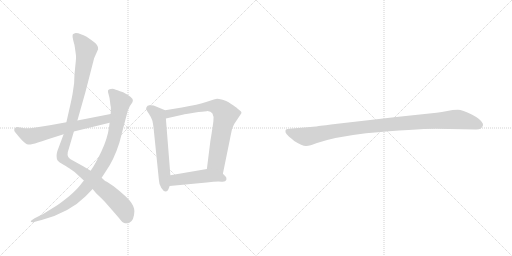
t = 0.00 s
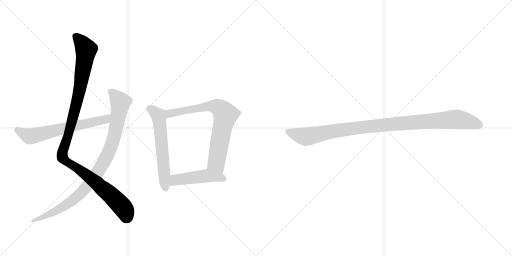
t = 1.27 s
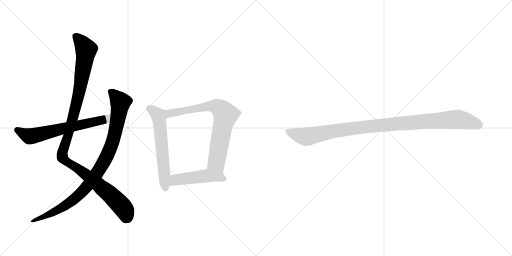
t = 2.54 s
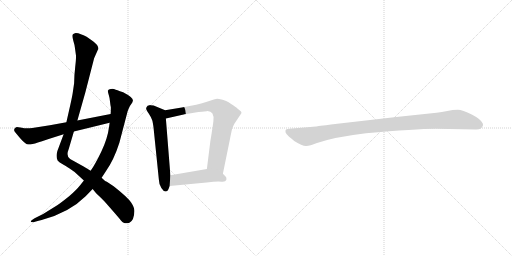
t = 3.81 s
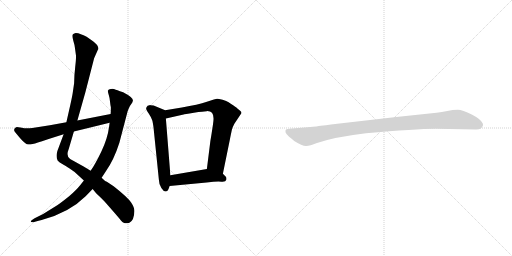
t = 5.08 s
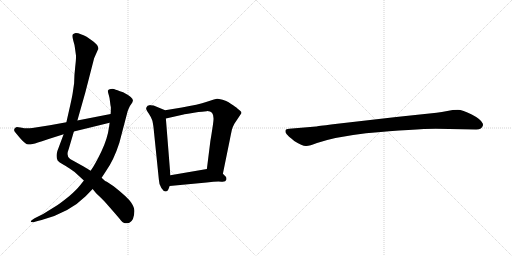
t = 6.36 s

The animated SVG that drew these frames (rendered in a browser with its animation timeline set to each time). Animation: 7 CSS @keyframes rules; one cycle of 6.36 s.

<svg version="1.1" viewBox="0 0 2048 1024" xmlns="http://www.w3.org/2000/svg">
  <g stroke="lightgray" stroke-dasharray="1,1" stroke-width="1" transform="scale(4, 4)">
    <line x1="0" y1="0" x2="256" y2="256"></line>
    <line x1="256" y1="0" x2="0" y2="256"></line>
    <line x1="128" y1="0" x2="128" y2="256"></line>
    <line x1="0" y1="128" x2="256" y2="128"></line>
    <line x1="256" y1="0" x2="512" y2="256"></line>
    <line x1="512" y1="0" x2="256" y2="256"></line>
    <line x1="384" y1="0" x2="384" y2="256"></line>
    <line x1="256" y1="128" x2="512" y2="128"></line>
  </g>
<g transform="scale(1, -1) translate(0, -850)">
   <style type="text/css">
    @keyframes keyframes0 {
      from {
       stroke: black;
       stroke-dashoffset: 1127;
       stroke-width: 128;
       }
       79% {
       animation-timing-function: step-end;
       stroke: black;
       stroke-dashoffset: 0;
       stroke-width: 128;
       }
       to {
       stroke: black;
       stroke-width: 1024;
       }
       }
       #make-me-a-hanzi-animation-0 {
         animation: keyframes0 1.167155s both;
         animation-delay: 0.000000s;
         animation-timing-function: linear;
       }
    @keyframes keyframes1 {
      from {
       stroke: black;
       stroke-dashoffset: 947;
       stroke-width: 128;
       }
       76% {
       animation-timing-function: step-end;
       stroke: black;
       stroke-dashoffset: 0;
       stroke-width: 128;
       }
       to {
       stroke: black;
       stroke-width: 1024;
       }
       }
       #make-me-a-hanzi-animation-1 {
         animation: keyframes1 1.020671s both;
         animation-delay: 1.167155s;
         animation-timing-function: linear;
       }
    @keyframes keyframes2 {
      from {
       stroke: black;
       stroke-dashoffset: 642;
       stroke-width: 128;
       }
       68% {
       animation-timing-function: step-end;
       stroke: black;
       stroke-dashoffset: 0;
       stroke-width: 128;
       }
       to {
       stroke: black;
       stroke-width: 1024;
       }
       }
       #make-me-a-hanzi-animation-2 {
         animation: keyframes2 0.772461s both;
         animation-delay: 2.187826s;
         animation-timing-function: linear;
       }
    @keyframes keyframes3 {
      from {
       stroke: black;
       stroke-dashoffset: 598;
       stroke-width: 128;
       }
       66% {
       animation-timing-function: step-end;
       stroke: black;
       stroke-dashoffset: 0;
       stroke-width: 128;
       }
       to {
       stroke: black;
       stroke-width: 1024;
       }
       }
       #make-me-a-hanzi-animation-3 {
         animation: keyframes3 0.736654s both;
         animation-delay: 2.960287s;
         animation-timing-function: linear;
       }
    @keyframes keyframes4 {
      from {
       stroke: black;
       stroke-dashoffset: 746;
       stroke-width: 128;
       }
       71% {
       animation-timing-function: step-end;
       stroke: black;
       stroke-dashoffset: 0;
       stroke-width: 128;
       }
       to {
       stroke: black;
       stroke-width: 1024;
       }
       }
       #make-me-a-hanzi-animation-4 {
         animation: keyframes4 0.857096s both;
         animation-delay: 3.696941s;
         animation-timing-function: linear;
       }
    @keyframes keyframes5 {
      from {
       stroke: black;
       stroke-dashoffset: 472;
       stroke-width: 128;
       }
       61% {
       animation-timing-function: step-end;
       stroke: black;
       stroke-dashoffset: 0;
       stroke-width: 128;
       }
       to {
       stroke: black;
       stroke-width: 1024;
       }
       }
       #make-me-a-hanzi-animation-5 {
         animation: keyframes5 0.634115s both;
         animation-delay: 4.554037s;
         animation-timing-function: linear;
       }
    @keyframes keyframes6 {
      from {
       stroke: black;
       stroke-dashoffset: 1030;
       stroke-width: 128;
       }
       77% {
       animation-timing-function: step-end;
       stroke: black;
       stroke-dashoffset: 0;
       stroke-width: 128;
       }
       to {
       stroke: black;
       stroke-width: 1024;
       }
       }
       #make-me-a-hanzi-animation-6 {
         animation: keyframes6 1.088216s both;
         animation-delay: 5.188152s;
         animation-timing-function: linear;
       }
</style>
<path d="M 391.5 651.5 L 392.5 652.5 Q 396.5 669.5 366.5 689.5 L 346.5 703.5 Q 344.5 705.5 326.0 712.5 Q 307.5 719.5 299.5 717.5 Q 291.5 715.5 290.5 711.5 Q 288.5 702.5 293.5 686.5 Q 298.5 670.5 299.5 660.5 L 303.5 631.5 Q 305.5 622.5 301.0 584.5 Q 296.5 546.5 296.5 517.5 L 290.5 476.5 Q 287.5 457.5 275.5 405.5 L 265.5 361.5 L 254.5 313.5 L 229.5 246.5 Q 222.5 222.5 230.5 208.5 Q 236.5 201.5 247.5 195.5 L 264.5 185.5 Q 267.5 183.5 275.5 178.5 L 298.5 162.5 L 335.5 128.5 L 370.5 94.5 L 384.5 77.5 L 406.5 56.5 Q 423.5 39.5 477.5 -23.5 Q 490.5 -41.5 499.5 -42.5 Q 508.5 -43.5 517.5 -40.5 Q 536.5 -31.5 537.5 5.5 Q 538.5 19.5 524.5 40.5 Q 510.5 61.5 454.5 105.5 L 427.5 123.5 Q 419.5 125.5 406.5 139.5 L 362.5 167.5 L 334.5 184.5 L 280.5 214.5 Q 262.5 224.5 275.5 256.5 L 295.5 324.5 L 309.5 368.5 L 341.5 481.5 L 376.5 617.5 L 391.5 651.5 Z" fill="lightgray"></path> 
<path d="M 335.5 128.5 L 320.5 109.5 Q 305.5 90.5 276.5 65.5 Q 236.5 33.5 222.5 25.5 L 172.5 -5.5 L 138.5 -22.5 L 129.5 -28.5 Q 122.5 -32.5 123.0 -36.0 Q 123.5 -39.5 133.5 -38.5 L 150.5 -33.5 L 166.5 -29.5 Q 276.5 -0.5 342.5 65.5 L 370.5 94.5 L 406.5 139.5 L 423.5 165.5 Q 455.5 210.5 477.5 279.5 L 510.5 405.5 L 514.5 415.5 Q 518.5 426.5 524.5 433.5 Q 530.5 440.5 531.5 447.5 Q 534.5 459.5 492.5 481.5 Q 464.5 491.5 458.5 493.5 Q 452.5 495.5 443.0 494.0 Q 433.5 492.5 432.0 488.5 Q 430.5 484.5 434.5 472.0 Q 438.5 459.5 440.0 444.5 Q 441.5 429.5 443.5 421.5 Q 443.5 402.5 442.5 394.5 L 438.5 359.5 L 436.5 344.5 Q 430.5 296.5 405.0 243.5 Q 379.5 190.5 362.5 167.5 L 335.5 128.5 Z" fill="lightgray"></path> 
<path d="M 265.5 361.5 L 199.5 349.5 L 129.5 338.5 Q 102.5 335.5 87.5 339.5 Q 71.5 342.5 67.5 342.5 Q 62.5 342.5 58.5 336.5 Q 54.5 330.5 58.5 324.5 Q 62.5 318.5 82.5 295.5 Q 102.5 272.5 113.5 272.5 Q 124.5 271.5 151.5 280.5 Q 178.5 289.5 254.5 313.5 L 295.5 324.5 L 438.5 359.5 C 467.5 366.5 471.5 400.5 442.5 394.5 L 309.5 368.5 L 265.5 361.5 Z" fill="lightgray"></path> 
<path d="M 660.5 409.5 L 614.5 428.5 L 602.5 429.5 L 600.5 430.5 Q 599.5 430.5 590.5 427.5 Q 584.5 421.5 584.5 416.5 Q 584.5 411.5 595.5 395.5 Q 606.5 378.5 608.5 370.5 Q 611.5 362.5 614.5 336.5 L 635.5 131.5 Q 635.5 114.5 645.5 98.5 Q 655.5 82.5 664.5 84.5 Q 672.5 86.5 674.5 95.5 L 678.5 106.5 L 681.5 149.5 L 663.5 376.5 C 661.5 406.5 660.5 409.5 660.5 409.5 Z" fill="lightgray"></path> 
<path d="M 891.5 155.5 L 919.5 292.5 Q 920.5 298.5 924.5 317.5 L 927.5 331.5 Q 928.5 338.5 937.5 355.5 L 963.5 394.5 Q 969.5 400.5 960.5 407.5 Q 951.5 414.5 949.5 416.5 Q 947.5 418.5 945.5 420.5 Q 942.5 422.5 932.5 429.5 Q 922.5 436.5 914.5 441.5 Q 906.5 446.5 890.5 451.5 Q 873.5 455.5 868.5 455.5 Q 862.5 455.5 827.5 443.5 Q 792.5 431.5 727.5 420.5 L 660.5 409.5 C 630.5 404.5 634.5 369.5 663.5 376.5 L 734.5 392.5 Q 735.5 393.5 775.5 399.5 Q 815.5 405.5 826.5 405.5 Q 858.5 407.5 853.5 365.5 Q 850.5 339.5 841.5 286.5 L 827.5 174.5 C 823.5 144.5 885.5 126.5 891.5 155.5 Z" fill="lightgray"></path> 
<path d="M 678.5 106.5 L 826.5 120.5 Q 868.5 125.5 885.5 123.5 Q 902.5 121.5 905.5 131.5 Q 907.5 141.5 901.5 145.5 L 891.5 155.5 C 870.5 176.5 857.5 179.5 827.5 174.5 L 681.5 149.5 C 651.5 144.5 648.5 103.5 678.5 106.5 Z" fill="lightgray"></path> 
<path d="M 1743.0 335.0 L 1905.0 332.0 Q 1928.0 332.0 1932.0 349.0 Q 1932.0 354.0 1931.0 356.0 Q 1924.0 373.0 1887.0 392.0 Q 1850.0 411.0 1831.0 411.0 Q 1811.0 411.0 1789.0 406.0 Q 1767.0 401.0 1746.0 399.0 L 1585.0 382.0 L 1332.0 353.0 Q 1268.0 345.0 1264.0 344.0 L 1157.0 335.0 Q 1143.0 334.0 1142.0 328.0 Q 1140.0 321.0 1146.0 314.0 Q 1151.0 307.0 1177.0 286.0 Q 1210.0 265.0 1225.0 266.0 Q 1239.0 266.0 1268.0 278.0 Q 1338.0 302.0 1464.0 317.0 Q 1663.0 335.0 1743.0 335.0 Z" fill="lightgray"></path> 
      <clipPath id="make-me-a-hanzi-clip-0">
      <path d="M 391.5 651.5 L 392.5 652.5 Q 396.5 669.5 366.5 689.5 L 346.5 703.5 Q 344.5 705.5 326.0 712.5 Q 307.5 719.5 299.5 717.5 Q 291.5 715.5 290.5 711.5 Q 288.5 702.5 293.5 686.5 Q 298.5 670.5 299.5 660.5 L 303.5 631.5 Q 305.5 622.5 301.0 584.5 Q 296.5 546.5 296.5 517.5 L 290.5 476.5 Q 287.5 457.5 275.5 405.5 L 265.5 361.5 L 254.5 313.5 L 229.5 246.5 Q 222.5 222.5 230.5 208.5 Q 236.5 201.5 247.5 195.5 L 264.5 185.5 Q 267.5 183.5 275.5 178.5 L 298.5 162.5 L 335.5 128.5 L 370.5 94.5 L 384.5 77.5 L 406.5 56.5 Q 423.5 39.5 477.5 -23.5 Q 490.5 -41.5 499.5 -42.5 Q 508.5 -43.5 517.5 -40.5 Q 536.5 -31.5 537.5 5.5 Q 538.5 19.5 524.5 40.5 Q 510.5 61.5 454.5 105.5 L 427.5 123.5 Q 419.5 125.5 406.5 139.5 L 362.5 167.5 L 334.5 184.5 L 280.5 214.5 Q 262.5 224.5 275.5 256.5 L 295.5 324.5 L 309.5 368.5 L 341.5 481.5 L 376.5 617.5 L 391.5 651.5 Z" fill="lightgray"></path>
      </clipPath>
      <path clip-path="url(#make-me-a-hanzi-clip-0)" d="M 300.5 705.5 L 323.5 684.5 L 344.5 651.5 L 313.5 466.5 L 276.5 322.5 L 250.5 246.5 L 249.5 221.5 L 393.5 113.5 L 456.5 57.5 L 495.5 14.5 L 504.5 -21.5 " fill="none" id="make-me-a-hanzi-animation-0" stroke-dasharray="999 1998" stroke-linecap="round"></path>

      <clipPath id="make-me-a-hanzi-clip-1">
      <path d="M 335.5 128.5 L 320.5 109.5 Q 305.5 90.5 276.5 65.5 Q 236.5 33.5 222.5 25.5 L 172.5 -5.5 L 138.5 -22.5 L 129.5 -28.5 Q 122.5 -32.5 123.0 -36.0 Q 123.5 -39.5 133.5 -38.5 L 150.5 -33.5 L 166.5 -29.5 Q 276.5 -0.5 342.5 65.5 L 370.5 94.5 L 406.5 139.5 L 423.5 165.5 Q 455.5 210.5 477.5 279.5 L 510.5 405.5 L 514.5 415.5 Q 518.5 426.5 524.5 433.5 Q 530.5 440.5 531.5 447.5 Q 534.5 459.5 492.5 481.5 Q 464.5 491.5 458.5 493.5 Q 452.5 495.5 443.0 494.0 Q 433.5 492.5 432.0 488.5 Q 430.5 484.5 434.5 472.0 Q 438.5 459.5 440.0 444.5 Q 441.5 429.5 443.5 421.5 Q 443.5 402.5 442.5 394.5 L 438.5 359.5 L 436.5 344.5 Q 430.5 296.5 405.0 243.5 Q 379.5 190.5 362.5 167.5 L 335.5 128.5 Z" fill="lightgray"></path>
      </clipPath>
      <path clip-path="url(#make-me-a-hanzi-clip-1)" d="M 440.5 485.5 L 481.5 441.5 L 479.5 423.5 L 449.5 279.5 L 405.5 185.5 L 340.5 95.5 L 291.5 49.5 L 217.5 2.5 L 128.5 -34.5 " fill="none" id="make-me-a-hanzi-animation-1" stroke-dasharray="819 1638" stroke-linecap="round"></path>

      <clipPath id="make-me-a-hanzi-clip-2">
      <path d="M 265.5 361.5 L 199.5 349.5 L 129.5 338.5 Q 102.5 335.5 87.5 339.5 Q 71.5 342.5 67.5 342.5 Q 62.5 342.5 58.5 336.5 Q 54.5 330.5 58.5 324.5 Q 62.5 318.5 82.5 295.5 Q 102.5 272.5 113.5 272.5 Q 124.5 271.5 151.5 280.5 Q 178.5 289.5 254.5 313.5 L 295.5 324.5 L 438.5 359.5 C 467.5 366.5 471.5 400.5 442.5 394.5 L 309.5 368.5 L 265.5 361.5 Z" fill="lightgray"></path>
      </clipPath>
      <path clip-path="url(#make-me-a-hanzi-clip-2)" d="M 69.5 330.5 L 118.5 305.5 L 134.5 307.5 L 413.5 370.5 L 435.5 389.5 " fill="none" id="make-me-a-hanzi-animation-2" stroke-dasharray="514 1028" stroke-linecap="round"></path>

      <clipPath id="make-me-a-hanzi-clip-3">
      <path d="M 660.5 409.5 L 614.5 428.5 L 602.5 429.5 L 600.5 430.5 Q 599.5 430.5 590.5 427.5 Q 584.5 421.5 584.5 416.5 Q 584.5 411.5 595.5 395.5 Q 606.5 378.5 608.5 370.5 Q 611.5 362.5 614.5 336.5 L 635.5 131.5 Q 635.5 114.5 645.5 98.5 Q 655.5 82.5 664.5 84.5 Q 672.5 86.5 674.5 95.5 L 678.5 106.5 L 681.5 149.5 L 663.5 376.5 C 661.5 406.5 660.5 409.5 660.5 409.5 Z" fill="lightgray"></path>
      </clipPath>
      <path clip-path="url(#make-me-a-hanzi-clip-3)" d="M 597.5 422.5 L 635.5 379.5 L 662.5 96.5 " fill="none" id="make-me-a-hanzi-animation-3" stroke-dasharray="470 940" stroke-linecap="round"></path>

      <clipPath id="make-me-a-hanzi-clip-4">
      <path d="M 891.5 155.5 L 919.5 292.5 Q 920.5 298.5 924.5 317.5 L 927.5 331.5 Q 928.5 338.5 937.5 355.5 L 963.5 394.5 Q 969.5 400.5 960.5 407.5 Q 951.5 414.5 949.5 416.5 Q 947.5 418.5 945.5 420.5 Q 942.5 422.5 932.5 429.5 Q 922.5 436.5 914.5 441.5 Q 906.5 446.5 890.5 451.5 Q 873.5 455.5 868.5 455.5 Q 862.5 455.5 827.5 443.5 Q 792.5 431.5 727.5 420.5 L 660.5 409.5 C 630.5 404.5 634.5 369.5 663.5 376.5 L 734.5 392.5 Q 735.5 393.5 775.5 399.5 Q 815.5 405.5 826.5 405.5 Q 858.5 407.5 853.5 365.5 Q 850.5 339.5 841.5 286.5 L 827.5 174.5 C 823.5 144.5 885.5 126.5 891.5 155.5 Z" fill="lightgray"></path>
      </clipPath>
      <path clip-path="url(#make-me-a-hanzi-clip-4)" d="M 669.5 382.5 L 683.5 397.5 L 844.5 426.5 L 869.5 422.5 L 891.5 405.5 L 901.5 388.5 L 865.5 205.5 L 887.5 164.5 " fill="none" id="make-me-a-hanzi-animation-4" stroke-dasharray="618 1236" stroke-linecap="round"></path>

      <clipPath id="make-me-a-hanzi-clip-5">
      <path d="M 678.5 106.5 L 826.5 120.5 Q 868.5 125.5 885.5 123.5 Q 902.5 121.5 905.5 131.5 Q 907.5 141.5 901.5 145.5 L 891.5 155.5 C 870.5 176.5 857.5 179.5 827.5 174.5 L 681.5 149.5 C 651.5 144.5 648.5 103.5 678.5 106.5 Z" fill="lightgray"></path>
      </clipPath>
      <path clip-path="url(#make-me-a-hanzi-clip-5)" d="M 685.5 113.5 L 707.5 132.5 L 824.5 147.5 L 892.5 135.5 " fill="none" id="make-me-a-hanzi-animation-5" stroke-dasharray="344 688" stroke-linecap="round"></path>

      <clipPath id="make-me-a-hanzi-clip-6">
      <path d="M 1743.0 335.0 L 1905.0 332.0 Q 1928.0 332.0 1932.0 349.0 Q 1932.0 354.0 1931.0 356.0 Q 1924.0 373.0 1887.0 392.0 Q 1850.0 411.0 1831.0 411.0 Q 1811.0 411.0 1789.0 406.0 Q 1767.0 401.0 1746.0 399.0 L 1585.0 382.0 L 1332.0 353.0 Q 1268.0 345.0 1264.0 344.0 L 1157.0 335.0 Q 1143.0 334.0 1142.0 328.0 Q 1140.0 321.0 1146.0 314.0 Q 1151.0 307.0 1177.0 286.0 Q 1210.0 265.0 1225.0 266.0 Q 1239.0 266.0 1268.0 278.0 Q 1338.0 302.0 1464.0 317.0 Q 1663.0 335.0 1743.0 335.0 Z" fill="lightgray"></path>
      </clipPath>
      <path clip-path="url(#make-me-a-hanzi-clip-6)" d="M 1152.0 323.0 L 1223.0 303.0 L 1438.0 340.0 L 1815.0 372.0 L 1864.0 367.0 L 1916.0 350.0 " fill="none" id="make-me-a-hanzi-animation-6" stroke-dasharray="902 1804" stroke-linecap="round"></path>

</g>
</svg>
